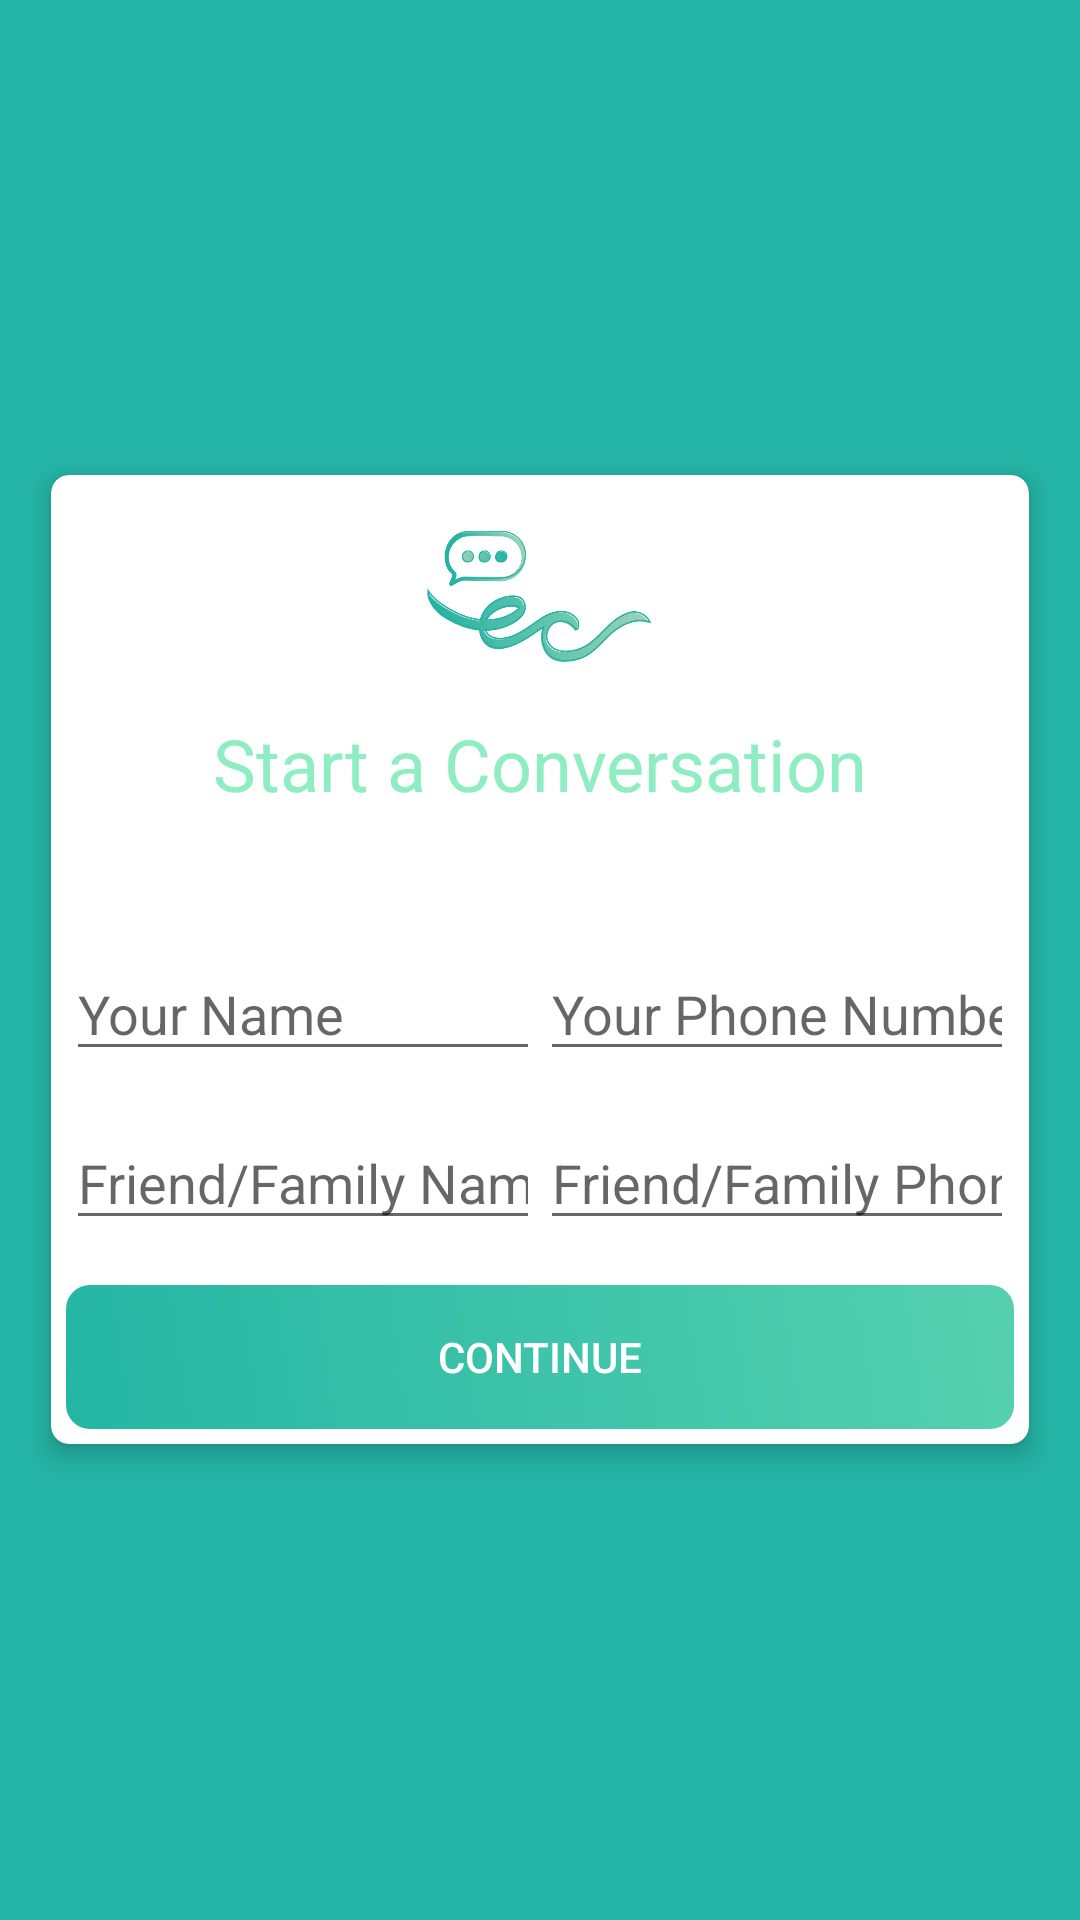

The Android layout XML behind this screen, and the referenced resources:
<!-- AndroidManifest.xml: application theme AppTheme -->
<!-- res/layout/content_converstation_form.xml -->
<?xml version="1.0" encoding="utf-8"?>
<LinearLayout
        xmlns:android="http://schemas.android.com/apk/res/android"
        xmlns:tools="http://schemas.android.com/tools"
        xmlns:app="http://schemas.android.com/apk/res-auto"
        android:layout_width="match_parent"
        android:layout_height="match_parent"
        tools:context=".activity.ConversationForm" android:paddingStart="10dp" android:paddingEnd="10dp"
        android:background="@color/colorDarkTeal">

    <androidx.cardview.widget.CardView
            android:layout_width="match_parent"
            android:layout_height="wrap_content" android:layout_gravity="center" app:cardElevation="5dp"
            app:contentPadding="5dp" app:cardCornerRadius="6dp"
            app:cardUseCompatPadding="true">
        <LinearLayout
                android:orientation="vertical"
                android:layout_width="match_parent"
                android:layout_height="match_parent">
            <ImageView
                    android:layout_width="75dp"
                    android:layout_height="75dp" app:srcCompat="@drawable/empoweredconversationlogo"
                    android:adjustViewBounds="true" android:layout_gravity="center_horizontal"/>
            <TextView
                    android:text="Start a Conversation"
                    android:layout_width="match_parent"
                    android:layout_height="wrap_content" android:textSize="24sp" android:textColor="@color/colorLightTeal"
                    android:textAlignment="center"/>
            <LinearLayout
                    android:orientation="horizontal"
                    android:layout_width="match_parent"
                    android:layout_height="match_parent" android:layout_marginTop="45dp">
                <EditText
                        android:layout_width="wrap_content"
                        android:layout_height="wrap_content"
                        android:inputType="textPersonName"
                        android:ems="10"
                        android:id="@+id/users_name_edit_text" android:hint="Your Name"
                        android:layout_weight="1"/>
                <EditText
                        android:layout_width="wrap_content"
                        android:layout_height="wrap_content"
                        android:inputType="phone"
                        android:ems="10"
                        android:id="@+id/survivor_number" android:hint="Your Phone Number"
                        android:layout_weight="1"/>
            </LinearLayout>
            <LinearLayout
                    android:orientation="horizontal"
                    android:layout_width="match_parent"
                    android:layout_height="match_parent" android:layout_marginTop="15dp"
                    android:layout_marginBottom="15dp">
                <EditText
                        android:layout_width="wrap_content"
                        android:layout_height="wrap_content"
                        android:inputType="textPersonName"
                        android:ems="10"
                        android:id="@+id/ff_name" android:hint="Friend/Family Name"
                        android:layout_weight="1"/>
                <EditText
                        android:layout_width="wrap_content"
                        android:layout_height="wrap_content"
                        android:inputType="phone"
                        android:ems="10"
                        android:id="@+id/ff_number" android:hint="Friend/Family Phone  Number"
                        android:layout_weight="1"/>
            </LinearLayout>
            <Button
                    android:text="Continue"
                    android:layout_width="match_parent"
                    android:layout_height="wrap_content"
                    android:id="@+id/continue_button"
                    android:textColor="@android:color/white"
                    style="?android:attr/borderlessButtonStyle"
                    android:foreground="?attr/selectableItemBackground"
                    android:background="@drawable/round_button_with_gradient"/>
        </LinearLayout>
    </androidx.cardview.widget.CardView>
</LinearLayout>
<!-- resources referenced by this layout -->
<resources>
  <color name="colorDarkTeal">#24B4A5</color>
  <color name="colorLightTeal">#8FEDC2</color>
  <!-- drawable empoweredconversationlogo: png bitmap (drawable, 29164 bytes) -->
  <!-- drawable round_button_with_gradient (drawable-v24) -->
  <?xml version="1.0" encoding="utf-8"?>
  <shape xmlns:android="http://schemas.android.com/apk/res/android"
          android:shape="rectangle">
      <gradient
              android:type="linear"
              android:startColor="#FF24B6A4"
              android:endColor="#FF55D1AE"
              android:angle="45" />
  
      <corners
              android:bottomRightRadius="8dp"
              android:bottomLeftRadius="8dp"
              android:topRightRadius="8dp"
              android:topLeftRadius="8dp" />
  </shape>
  <style name="AppTheme" parent="Theme.MaterialComponents.Light.NoActionBar">
          
          <item name="colorPrimary">@color/colorPrimaryDark</item>
          <item name="colorPrimaryDark">@color/colorPrimaryDark</item>
          <item name="colorAccent">@color/color_intro_slide_background_bar</item>
          <item name="drawerArrowStyle">@style/DrawerArrowStyle</item>
      </style>
  <color name="colorPrimaryDark">#24B4A5</color>
  <color name="color_intro_slide_background_bar">#008FEDC2</color>
  <style name="DrawerArrowStyle" parent="@style/Widget.AppCompat.DrawerArrowToggle">
          <item name="spinBars">true</item>
          <item name="color">@color/colorPrimaryDark</item>
      </style>
</resources>
